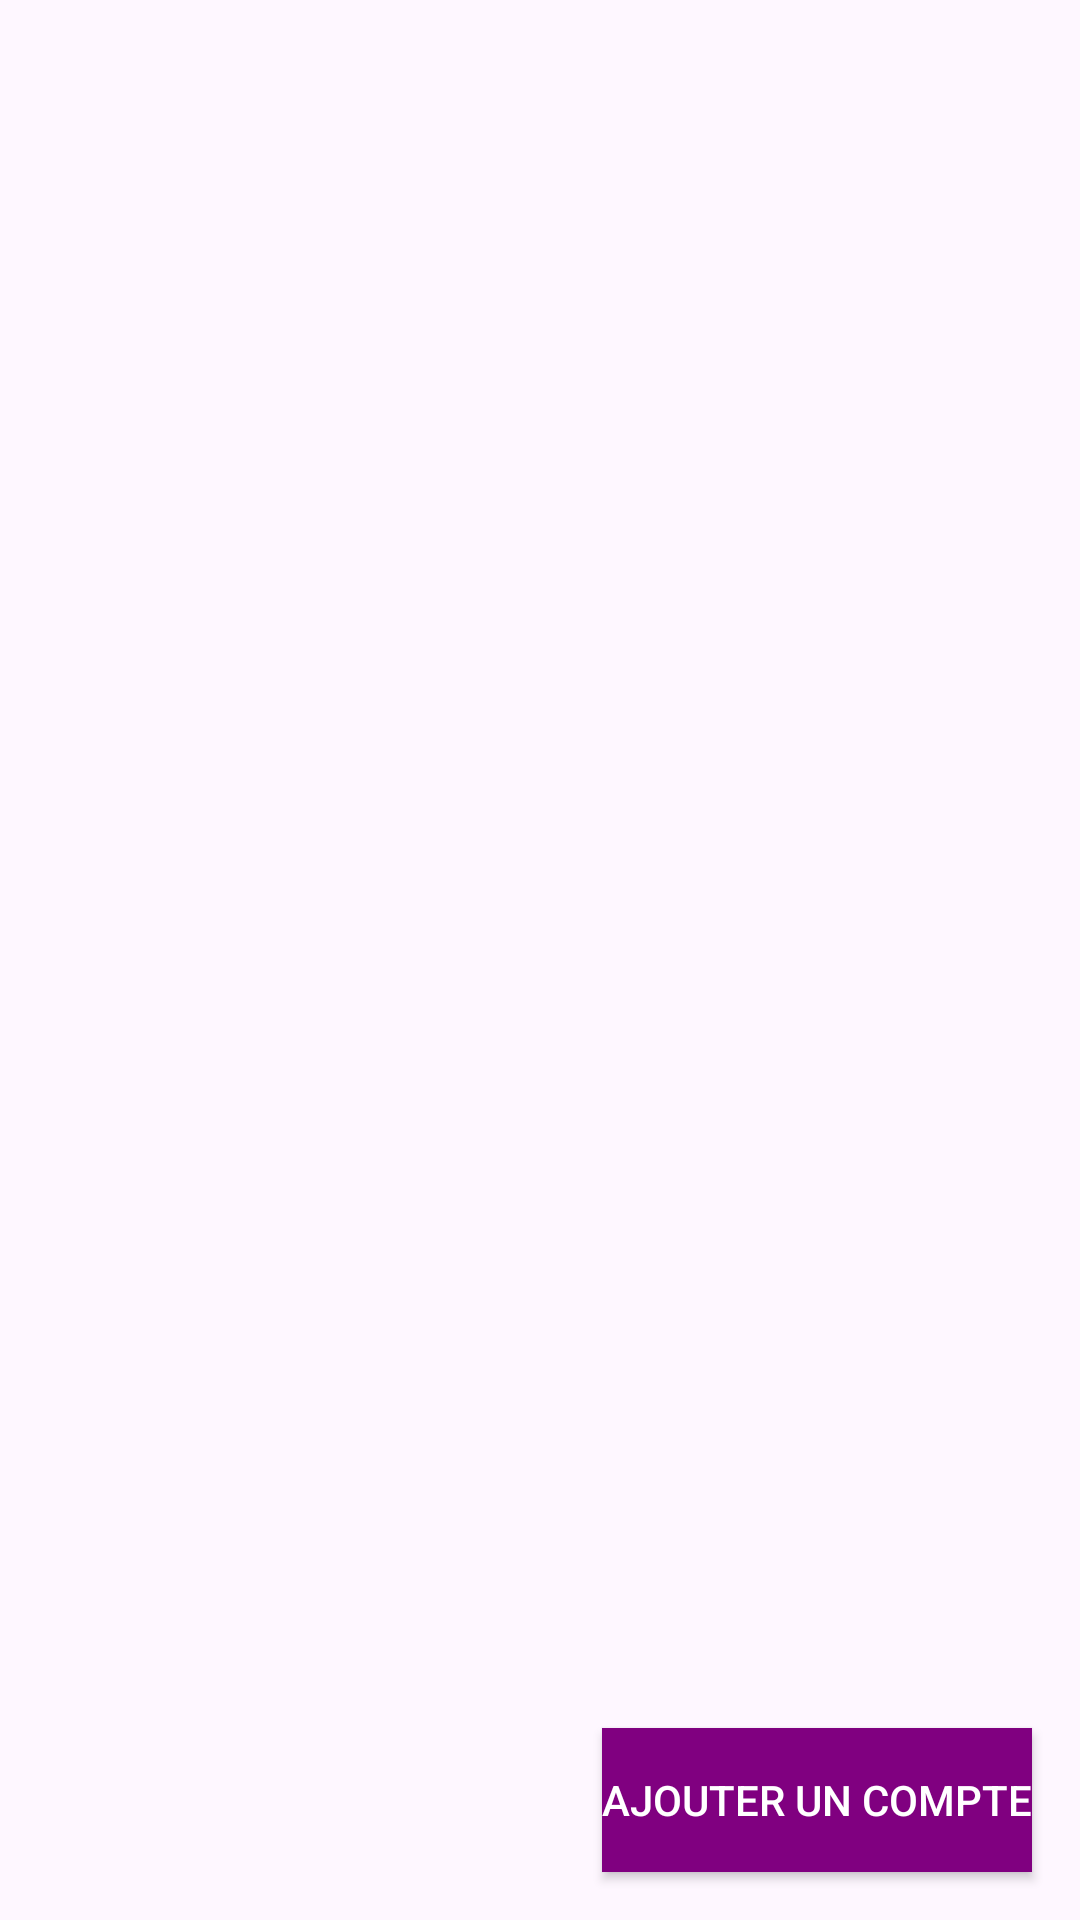

Reconstruct the res/layout file that produces this screen, plus the resources it refers to.
<!-- AndroidManifest.xml: application theme Theme.Grcp -->
<!-- res/layout/activity_main.xml -->
<?xml version="1.0" encoding="utf-8"?>
<androidx.coordinatorlayout.widget.CoordinatorLayout
    xmlns:android="http://schemas.android.com/apk/res/android"
    xmlns:app="http://schemas.android.com/apk/res-auto"
    xmlns:tools="http://schemas.android.com/tools"
    android:layout_width="match_parent"
    android:layout_height="match_parent"
    tools:context=".MainActivity">

    <androidx.recyclerview.widget.RecyclerView
        android:id="@+id/recyclerViewComptes"
        android:layout_width="match_parent"
        android:layout_height="654dp"
        android:layout_marginTop="0dp"
        android:padding="16dp" />

    <Button

        android:id="@+id/ajouterCompte"
    android:layout_width="wrap_content"
    android:layout_height="wrap_content"
    android:layout_gravity="bottom|end"
    android:layout_margin="16dp"
    android:background="#800080"
    android:contentDescription="ajouter un compte"
    android:text="Ajouter un compte"
    android:textColor="#FFFFFF" />

</androidx.coordinatorlayout.widget.CoordinatorLayout>
<!-- resources referenced by this layout -->
<resources>
  <style name="Theme.Grcp" parent="Base.Theme.Grcp" />
  <style name="Base.Theme.Grcp" parent="Theme.Material3.DayNight.NoActionBar">
          
          
      </style>
</resources>
